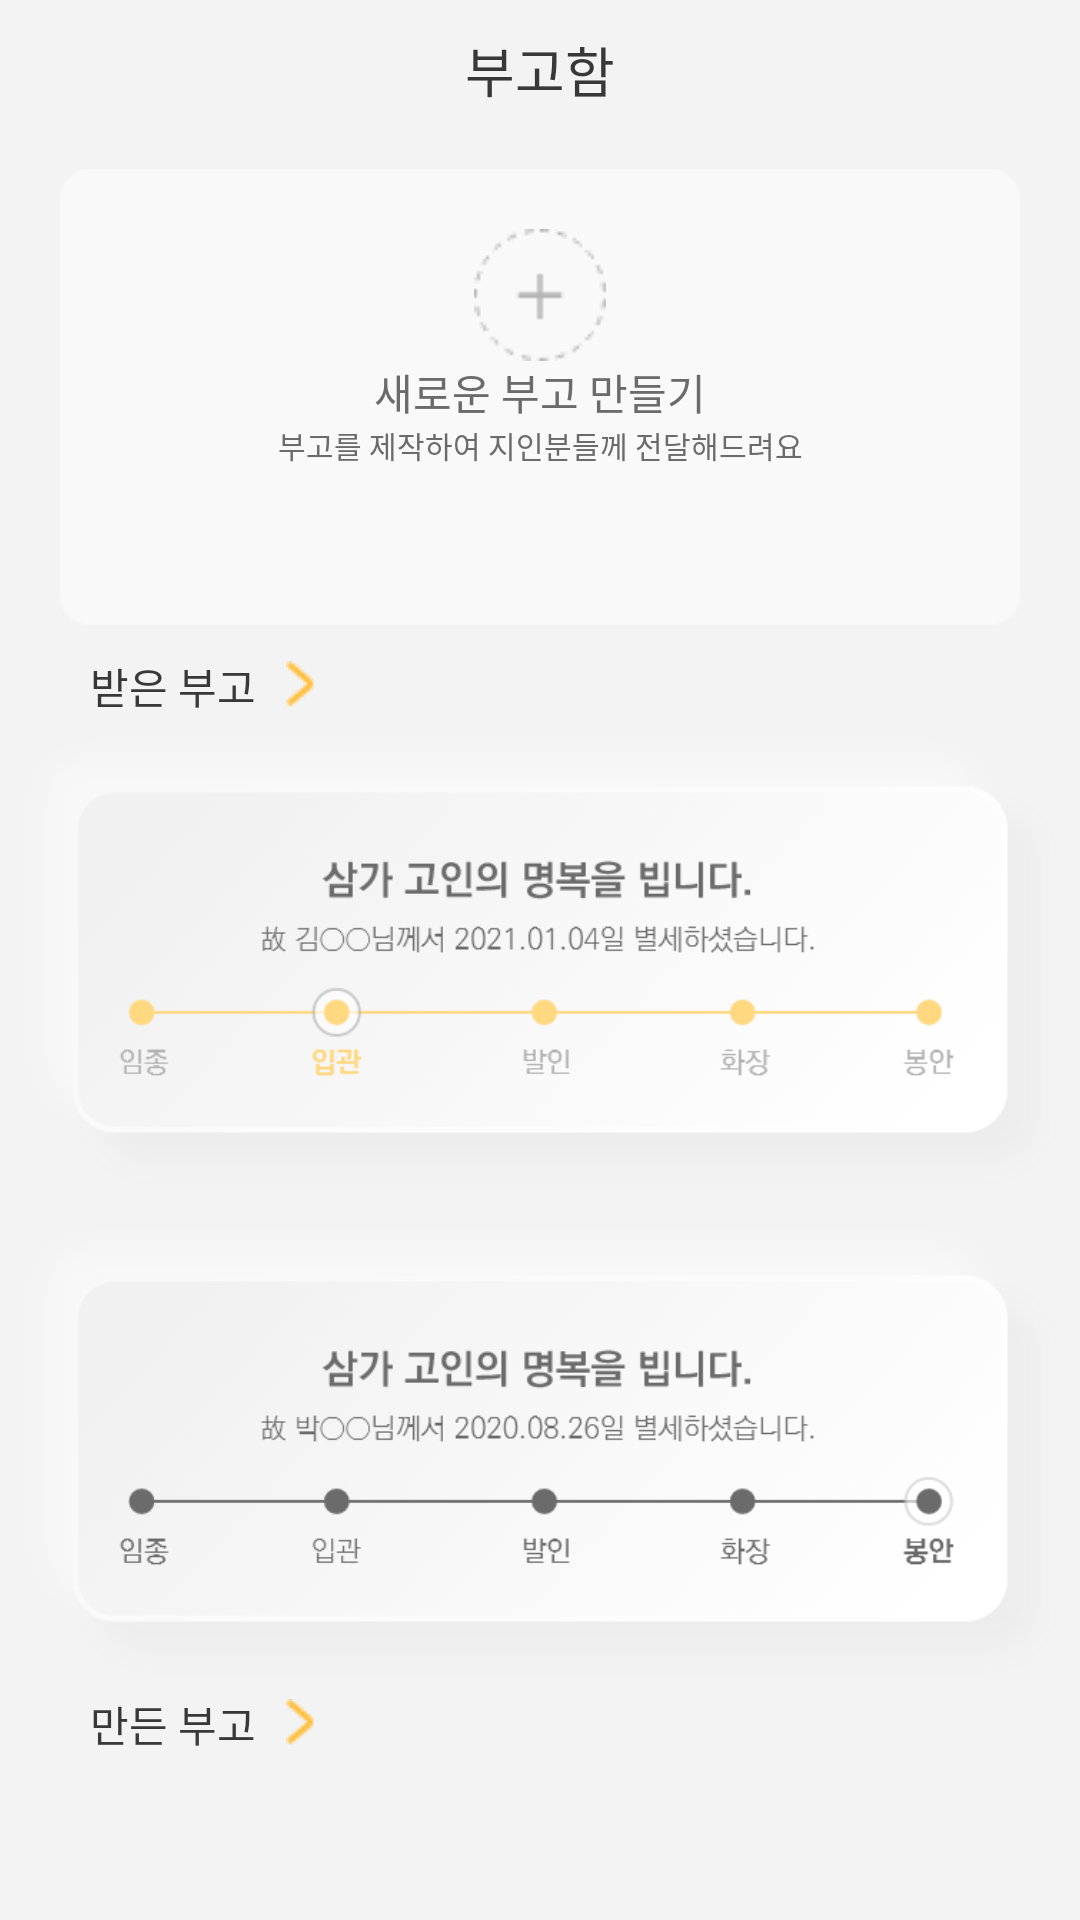

Layout XML and referenced resources for this Android screen:
<!-- AndroidManifest.xml: application theme AppTheme -->
<!-- res/layout/fragment_obituary.xml -->
<?xml version="1.0" encoding="utf-8"?>
<LinearLayout xmlns:android="http://schemas.android.com/apk/res/android"
    xmlns:app="http://schemas.android.com/apk/res-auto"
    xmlns:tools="http://schemas.android.com/tools"
    android:layout_width="match_parent"
    android:layout_height="match_parent"
    android:background="@color/background"
    android:orientation="vertical"
    tools:context=".Fragment_home">

    <LinearLayout
        android:layout_width="wrap_content"
        android:layout_height="wrap_content"
        android:layout_gravity="center"
        android:layout_margin="10dp">

        <TextView
            android:id="@+id/obituary_logo"
            android:layout_width="match_parent"
            android:layout_height="wrap_content"
            android:layout_gravity="center"
            android:text="부고함"
            android:fontFamily="@font/kopubworld_dotum_bold"
            android:textColor="@color/Boldviewtext"
            android:textSize="18sp" />

    </LinearLayout>

    <ScrollView
        android:layout_width="match_parent"
        android:layout_height="match_parent" >

        <LinearLayout
            android:layout_width="match_parent"
            android:layout_height="wrap_content"
            android:orientation="vertical">

            <LinearLayout
                android:id="@+id/write_obituary"
                android:layout_width="match_parent"
                android:layout_height="match_parent"
                android:orientation="vertical"
                android:background="@drawable/ob_new_btn"
                android:layout_marginTop="10dp"
                android:layout_marginLeft="20dp"
                android:layout_marginRight="20dp"
                android:layout_marginBottom="10dp">

                <ImageView
                    android:id="@+id/imageView3"
                    android:layout_width="wrap_content"
                    android:layout_height="wrap_content"
                    android:adjustViewBounds="true"
                    android:layout_gravity="center"
                    android:layout_marginTop="20dp"
                    android:src="@drawable/plus" />

                <TextView
                    android:id="@+id/textView7"
                    android:layout_width="match_parent"
                    android:layout_height="wrap_content"
                    android:textSize="14sp"
                    android:gravity="center"
                    android:textColor="@color/mediumviewtext"
                    android:fontFamily="@font/kopubworld_dotum_bold"
                    android:text="새로운 부고 만들기" />

                <TextView
                    android:id="@+id/textView8"
                    android:layout_width="match_parent"
                    android:layout_height="wrap_content"
                    android:layout_marginBottom="20dp"
                    android:textSize="10sp"
                    android:gravity="center"
                    android:textColor="@color/mediumviewtext"
                    android:fontFamily="@font/kopubworld_dotum_light"
                    android:text="부고를 제작하여 지인분들께 전달해드려요" />
            </LinearLayout>

            <LinearLayout
                android:layout_width="match_parent"
                android:layout_height="match_parent"
                android:orientation="vertical">

                <LinearLayout
                    android:layout_width="wrap_content"
                    android:layout_height="match_parent"
                    android:layout_marginLeft="20dp"
                    android:orientation="horizontal">

                    <TextView
                        android:id="@+id/obituary_textView4"
                        android:layout_width="wrap_content"
                        android:layout_height="20dp"
                        android:layout_marginLeft="10dp"
                        android:layout_marginRight="10dp"
                        android:layout_weight="1"
                        android:text="받은 부고"
                        android:textSize="14sp"
                        android:fontFamily="@font/kopubworld_dotum_bold"
                        android:textColor="@color/Boldviewtext" />

                    <ImageView
                        android:id="@+id/imageView19"
                        android:layout_width="wrap_content"
                        android:layout_height="wrap_content"
                        android:layout_weight="1"
                        android:layout_gravity="center"
                        android:src="@drawable/allow" />

                </LinearLayout>

                <ImageView
                    android:id="@+id/imageView11"
                    android:layout_width="wrap_content"
                    android:layout_height="wrap_content"
                    android:adjustViewBounds="true"
                    android:src="@drawable/ob_come" />

                <ImageView
                    android:id="@+id/imageView21"
                    android:layout_width="wrap_content"
                    android:layout_height="wrap_content"
                    android:adjustViewBounds="true"
                    android:src="@drawable/ob_come_2" />

            </LinearLayout>

            <LinearLayout
                android:layout_width="match_parent"
                android:layout_height="wrap_content"
                android:orientation="vertical">

                <LinearLayout
                    android:layout_width="wrap_content"
                    android:layout_height="match_parent"
                    android:layout_marginLeft="20dp"
                    android:orientation="horizontal">

                    <TextView
                        android:id="@+id/obituary_textView3"
                        android:layout_width="wrap_content"
                        android:layout_height="20dp"
                        android:layout_marginLeft="10dp"
                        android:layout_marginRight="10dp"
                        android:layout_weight="1"
                        android:text="만든 부고"
                        android:fontFamily="@font/kopubworld_dotum_bold"
                        android:textSize="14sp"
                        android:textColor="@color/Boldviewtext" />

                    <ImageView
                        android:id="@+id/imageView20"
                        android:layout_width="wrap_content"
                        android:layout_height="wrap_content"
                        android:layout_gravity="center"
                        android:layout_weight="1"
                        android:src="@drawable/allow" />

                </LinearLayout>

                <androidx.recyclerview.widget.RecyclerView
                    android:id="@+id/make_ob"
                    android:layout_width="match_parent"
                    android:layout_height="wrap_content">

                </androidx.recyclerview.widget.RecyclerView>

            </LinearLayout>
        </LinearLayout>
    </ScrollView>

</LinearLayout>
<!-- resources referenced by this layout -->
<resources>
  <color name="Boldviewtext">#383838</color>
  <color name="background">#F3F3F3</color>
  <color name="mediumviewtext">#6B6B6B</color>
  <!-- drawable allow: png bitmap (drawable, 330 bytes) -->
  <!-- drawable ob_come: png bitmap (drawable, 36373 bytes) -->
  <!-- drawable ob_come_2: png bitmap (drawable, 36163 bytes) -->
  <!-- drawable ob_new_btn: png bitmap (drawable, 1794 bytes) -->
  <!-- drawable plus: png bitmap (drawable, 1184 bytes) -->
  <style name="AppTheme" parent="Theme.AppCompat.Light.DarkActionBar">
          
          <item name="colorPrimary">@color/colorPrimary</item>
          <item name="colorPrimaryDark">@color/colorPrimaryDark</item>
          <item name="colorAccent">@color/yellow</item>
          <item name="android:windowFullscreen">true</item>
          <item name="windowNoTitle">true</item>
      </style>
  <color name="colorPrimary">#008577</color>
  <color name="colorPrimaryDark">#00574B</color>
  <color name="yellow">#FFBF3D</color>
</resources>
